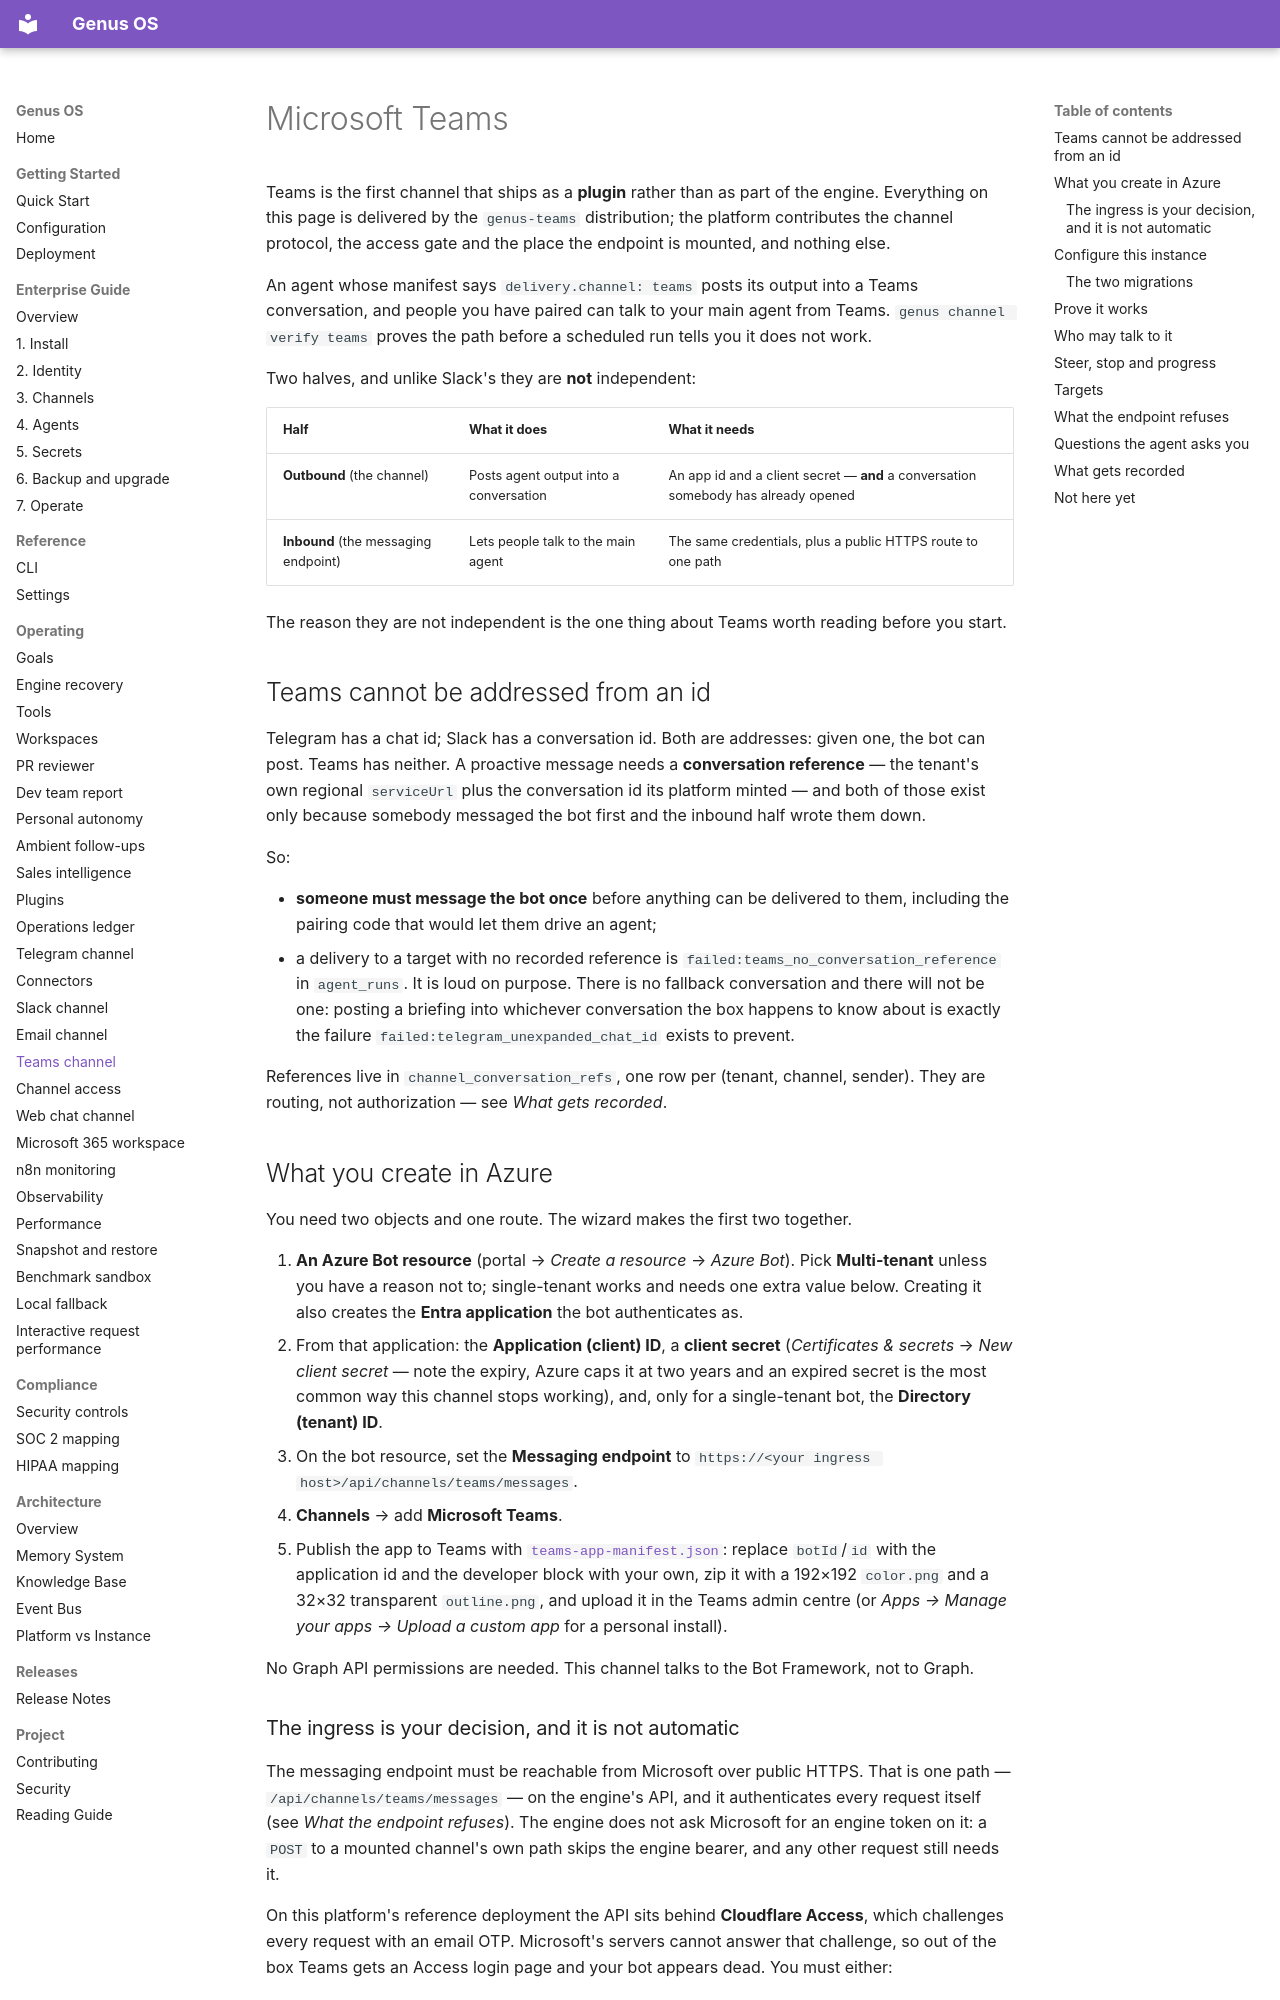

repository: Ironsail-llc/genus-os · page: channels/teams/index.html · generator: mkdocs

# Microsoft Teams

Teams is the first channel that ships as a **plugin** rather than as part of the
engine. Everything on this page is delivered by the `genus-teams` distribution;
the platform contributes the channel protocol, the access gate and the place the
endpoint is mounted, and nothing else.

An agent whose manifest says `delivery.channel: teams` posts its output into a
Teams conversation, and people you have paired can talk to your main agent from
Teams. `genus channel verify teams` proves the path before a scheduled run tells
you it does not work.

Two halves, and unlike Slack's they are **not** independent:

| Half | What it does | What it needs |
|------|--------------|---------------|
| **Outbound** (the channel) | Posts agent output into a conversation | An app id and a client secret — **and** a conversation somebody has already opened |
| **Inbound** (the messaging endpoint) | Lets people talk to the main agent | The same credentials, plus a public HTTPS route to one path |

The reason they are not independent is the one thing about Teams worth reading
before you start.

## Teams cannot be addressed from an id

Telegram has a chat id; Slack has a conversation id. Both are addresses: given
one, the bot can post. Teams has neither. A proactive message needs a
**conversation reference** — the tenant's own regional `serviceUrl` plus the
conversation id its platform minted — and both of those exist only because
somebody messaged the bot first and the inbound half wrote them down.

So:

* **someone must message the bot once** before anything can be delivered to
  them, including the pairing code that would let them drive an agent;
* a delivery to a target with no recorded reference is
  `failed:teams_no_conversation_reference` in `agent_runs`. It is loud on
  purpose. There is no fallback conversation and there will not be one: posting
  a briefing into whichever conversation the box happens to know about is
  exactly the failure `failed:telegram_unexpanded_chat_id` exists to prevent.

References live in `channel_conversation_refs`, one row per (tenant, channel,
sender). They are routing, not authorization — see *What gets recorded*.

## What you create in Azure

You need two objects and one route. The wizard makes the first two together.

1. **An Azure Bot resource** (portal → *Create a resource* → *Azure Bot*). Pick
   **Multi-tenant** unless you have a reason not to; single-tenant works and
   needs one extra value below. Creating it also creates the **Entra
   application** the bot authenticates as.
2. From that application: the **Application (client) ID**, a **client secret**
   (*Certificates & secrets* → *New client secret* — note the expiry, Azure caps
   it at two years and an expired secret is the most common way this channel
   stops working), and, only for a single-tenant bot, the **Directory (tenant)
   ID**.
3. On the bot resource, set the **Messaging endpoint** to
   `https://<your ingress host>/api/channels/teams/messages`.
4. **Channels** → add **Microsoft Teams**.
5. Publish the app to Teams with
   [`teams-app-manifest.json`](teams-app-manifest.json): replace `botId`/`id`
   with the application id and the developer block with your own, zip it with a
   192×192 `color.png` and a 32×32 transparent `outline.png`, and upload it in
   the Teams admin centre (or *Apps → Manage your apps → Upload a custom app*
   for a personal install).

No Graph API permissions are needed. This channel talks to the Bot Framework,
not to Graph.
